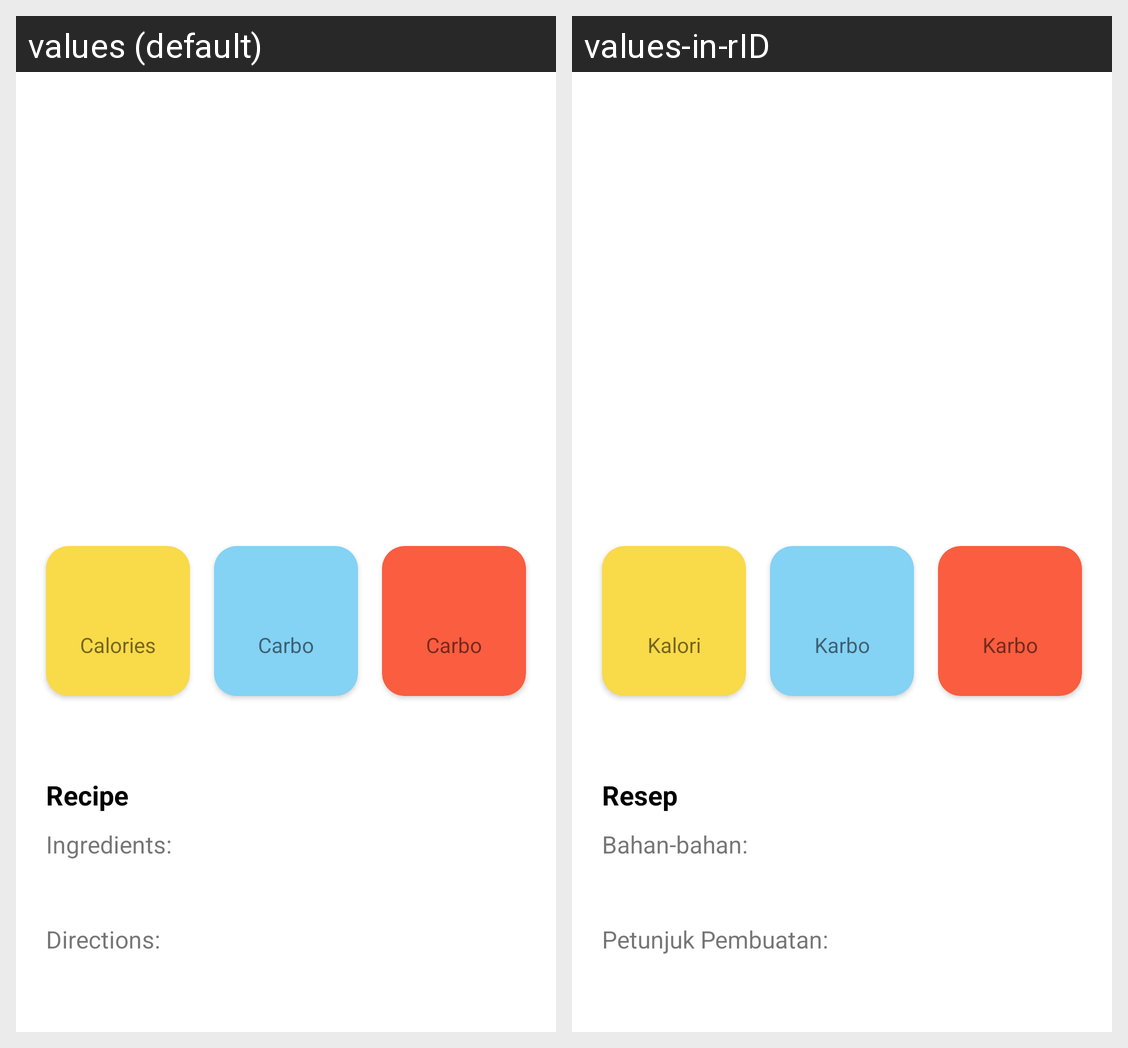

Translations of the strings shown on this Android screen, per locale in the grid:
Android screen res/layout/activity_detail.xml rendered under 2 locales, left to right: values (default), values-in-rID. Device: Nexus 5 (rendered at 1080×1920; each locale shown at half size, 540×960, under a caption strip naming it); theme Theme.RecipeCatalogue.NoActionBar.
Strings drawn on this screen, with the default value and each locale's value (text and hints the layout hard-codes, and strings that could not be matched under every locale, appear in the picture but are not listed):

txt_calories
  values: Calories
  values-in-rID: Kalori

txt_carbo
  values: Carbo
  values-in-rID: Karbo

txt_recipe
  values: Recipe
  values-in-rID: Resep

txt_ingredients
  values: Ingredients:
  values-in-rID: Bahan-bahan:

txt_directions
  values: Directions:
  values-in-rID: Petunjuk Pembuatan:
